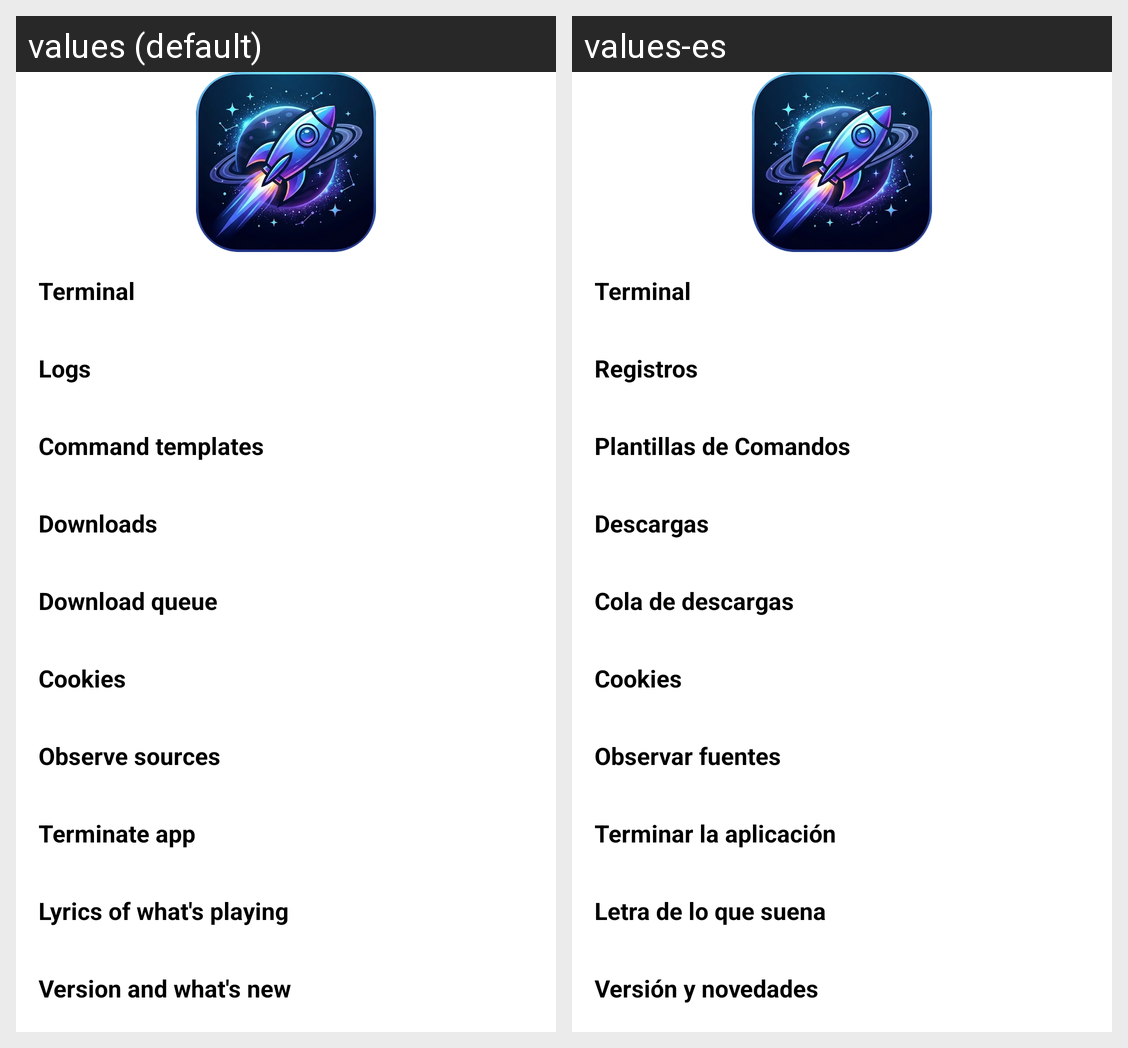

The Android screen above is rendered under two locales of the same app. Produce the string resources it draws, with the default and per-locale values.
Android screen res/layout/fragment_more.xml rendered under 2 locales, left to right: values (default), values-es. Device: Nexus 5 (rendered at 1080×1920; each locale shown at half size, 540×960, under a caption strip naming it); theme BaseTheme.
Strings drawn on this screen, with the default value and each locale's value (text and hints the layout hard-codes, and strings that could not be matched under every locale, appear in the picture but are not listed):

terminal
  values: Terminal
  values-es: Terminal

logs
  values: Logs
  values-es: Registros

command_templates
  values: Command templates
  values-es: Plantillas de Comandos

downloads
  values: Downloads
  values-es: Descargas

download_queue
  values: Download queue
  values-es: Cola de descargas

cookies
  values: Cookies
  values-es: Cookies

observe_sources
  values: Observe sources
  values-es: Observar fuentes

kill_app
  values: Terminate app
  values-es: Terminar la aplicación

neon_lyrics_more
  values: Lyrics of what's playing
  values-es: Letra de lo que suena

neon_updates_title
  values: Version and what's new
  values-es: Versión y novedades
